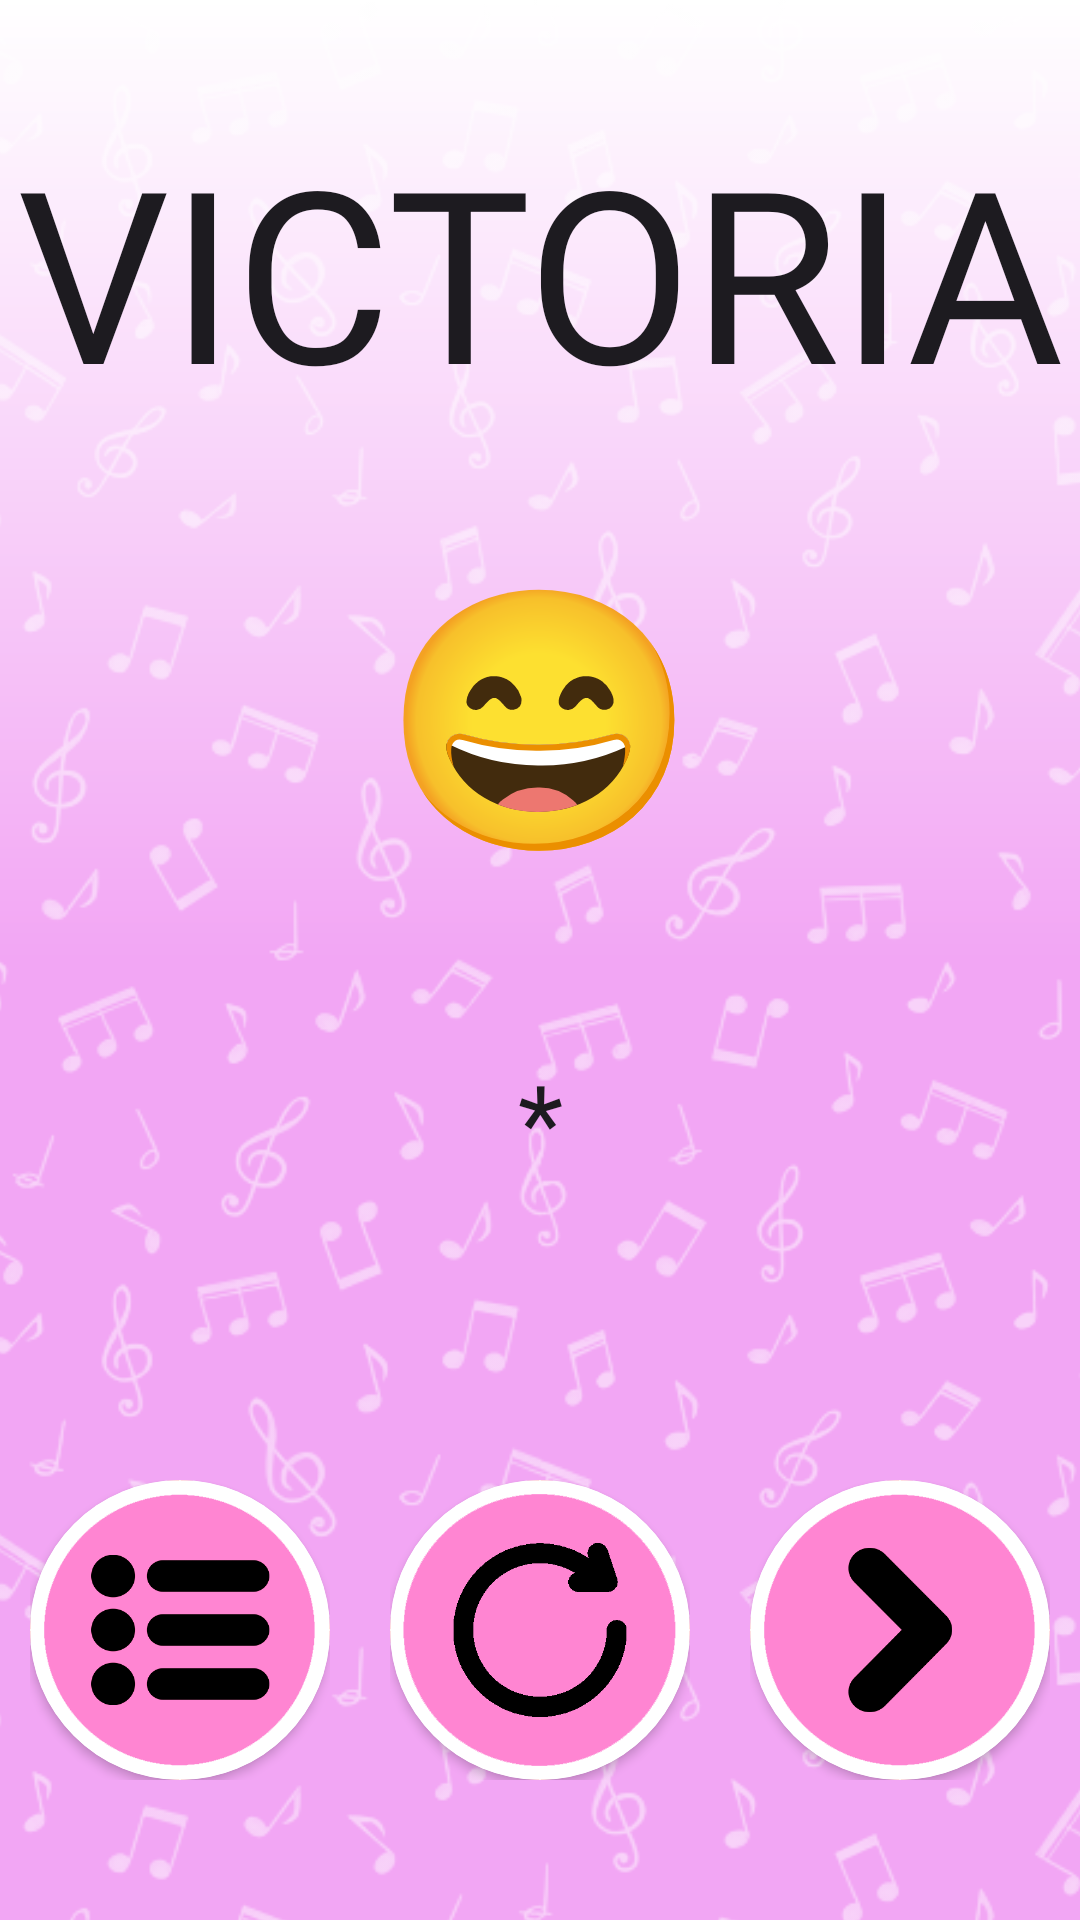

Layout XML and referenced resources for this Android screen:
<!-- AndroidManifest.xml: application theme Theme.Harmonia -->
<!-- res/layout/activity_victoria.xml -->
<?xml version="1.0" encoding="utf-8"?>
<androidx.constraintlayout.widget.ConstraintLayout xmlns:android="http://schemas.android.com/apk/res/android"
    xmlns:app="http://schemas.android.com/apk/res-auto"
    xmlns:tools="http://schemas.android.com/tools"
    android:layout_width="match_parent"
    android:layout_height="match_parent"
    android:background="@drawable/style_degradado_fondo_victoria"
    tools:context=".activities.pantallasExtras.victoria_activity">

    <ImageView
        android:id="@+id/fondoImageView"
        android:layout_width="1000dp"
        android:layout_height="1000dp"
        android:alpha="0.5"
        android:scaleType="centerCrop"
        android:scaleX="0.8"
        android:scaleY="0.8"
        android:src="@mipmap/img_fondo_2x2"
        app:layout_constraintBottom_toBottomOf="parent"
        app:layout_constraintEnd_toEndOf="parent"
        app:layout_constraintStart_toStartOf="parent"
        app:layout_constraintTop_toTopOf="parent"
        app:layout_constraintVertical_bias="0.297" />
    <TextView
        android:id="@+id/victoriaTextView"
        style="@style/Fuente_TimesNewRoman"
        android:layout_width="wrap_content"
        android:layout_height="wrap_content"
        android:text="VICTORIA"
        android:layout_gravity="center"
        android:textAlignment="center"
        android:textSize="80sp"
        app:layout_constraintTop_toTopOf="parent"
        app:layout_constraintBottom_toTopOf="@+id/emogiTextView"
        app:layout_constraintStart_toStartOf="parent"
        app:layout_constraintEnd_toEndOf="parent"
        app:layout_constraintVertical_bias="0.4"/>

    <TextView
        android:id="@+id/emogiTextView"
        style="@style/Fuente_TimesNewRoman"
        android:layout_width="wrap_content"
        android:layout_height="wrap_content"
        android:text="😄"
        android:layout_gravity="center"
        android:textAlignment="center"
        android:textSize="85sp"
        app:layout_constraintTop_toBottomOf="@+id/victoriaTextView"
        app:layout_constraintBottom_toTopOf="@+id/fraseTextView"
        app:layout_constraintStart_toStartOf="parent"
        app:layout_constraintEnd_toEndOf="parent"/>

    <TextView
        android:id="@+id/fraseTextView"
        style="@style/Fuente_TimesNewRoman"
        android:gravity="center"
        android:layout_width="wrap_content"
        android:layout_height="wrap_content"
        android:text="*"
        android:layout_marginTop="20dp"
        android:textAlignment="center"
        android:layout_gravity="center"
        android:textSize="35dp"
        app:layout_constraintTop_toBottomOf="@+id/emogiTextView"
        app:layout_constraintBottom_toTopOf="@+id/buttonsLayout"
        app:layout_constraintStart_toStartOf="parent"
        app:layout_constraintEnd_toEndOf="parent"/>

    <LinearLayout
        android:id="@+id/buttonsLayout"
        android:layout_width="wrap_content"
        android:layout_height="wrap_content"
        android:layout_gravity="center"
        android:layout_marginTop="50dp"
        android:orientation="horizontal"
        app:layout_constraintTop_toBottomOf="@+id/fraseTextView"
        app:layout_constraintBottom_toBottomOf="parent"
        app:layout_constraintStart_toStartOf="parent"
        app:layout_constraintEnd_toEndOf="parent"
        app:layout_constraintHorizontal_bias="0.5"
        app:layout_constraintVertical_bias="0.8">

        <RelativeLayout
            android:layout_width="wrap_content"
            android:layout_height="wrap_content"
            android:layout_margin="10dp">

            <androidx.cardview.widget.CardView
                android:layout_width="wrap_content"
                android:layout_height="wrap_content"
                app:cardCornerRadius="100dp">

                <ImageView
                    android:id="@+id/buttonAbajoIz"
                    android:layout_width="100dp"
                    android:layout_height="100dp"
                    android:src="@mipmap/img_circulo_menu"
                    android:clickable="true"
                    android:onClick="irMenu"
                  />
            </androidx.cardview.widget.CardView>
        </RelativeLayout>

        <RelativeLayout
            android:layout_width="wrap_content"
            android:layout_height="wrap_content"
            android:layout_margin="10dp">

            <androidx.cardview.widget.CardView
                android:layout_width="wrap_content"
                android:layout_height="wrap_content"
                app:cardCornerRadius="100dp">

                <ImageView
                    android:id="@+id/buttonArribaCen"
                    android:layout_width="100dp"
                    android:layout_height="100dp"
                    android:src="@mipmap/img_circulo_reiniciar"
                    android:clickable="true"
                    android:onClick="irRepetir"
                  />
            </androidx.cardview.widget.CardView>
        </RelativeLayout>

        <RelativeLayout
            android:layout_width="wrap_content"
            android:layout_height="wrap_content"
            android:layout_margin="10dp">

            <androidx.cardview.widget.CardView
                android:layout_width="wrap_content"
                android:layout_height="wrap_content"
                app:cardCornerRadius="100dp">

                <ImageView
                    android:id="@+id/buttonAbajoDe"
                    android:layout_width="100dp"
                    android:layout_height="100dp"
                    android:src="@mipmap/img_circulo_siguiente"
                    android:clickable="true"
                    android:onClick="irSiguiente"
                   />
            </androidx.cardview.widget.CardView>
        </RelativeLayout>

    </LinearLayout>
</androidx.constraintlayout.widget.ConstraintLayout>
<!-- resources referenced by this layout -->
<resources>
  <!-- drawable style_degradado_fondo_victoria (drawable) -->
  <shape xmlns:android="http://schemas.android.com/apk/res/android">
      <gradient
          android:startColor="@color/blanco"
          android:centerColor="@color/rosaClaro"
          android:endColor="@color/rosaClaro"
          android:angle="270" />
  </shape>
  <!-- mipmap img_circulo_menu: png bitmap (mipmap, 15501 bytes) -->
  <!-- mipmap img_circulo_reiniciar: png bitmap (mipmap, 6438 bytes) -->
  <!-- mipmap img_circulo_siguiente: png bitmap (mipmap, 12798 bytes) -->
  <!-- mipmap img_fondo_2x2: png bitmap (mipmap, 151418 bytes) -->
  <style name="Fuente_TimesNewRoman" parent="TextAppearance.AppCompat.Headline">
          <item name="android:fontFamily">@font/kameronregular</item>
      </style>
  <style name="Theme.Harmonia" parent="Base.Theme.Harmonia" />
  <color name="blanco">#FFFFFFFF</color>
  <color name="rosaClaro">#F2A6F4</color>
  <style name="Base.Theme.Harmonia" parent="Theme.Material3.DayNight.NoActionBar">
          
          
      </style>
</resources>
